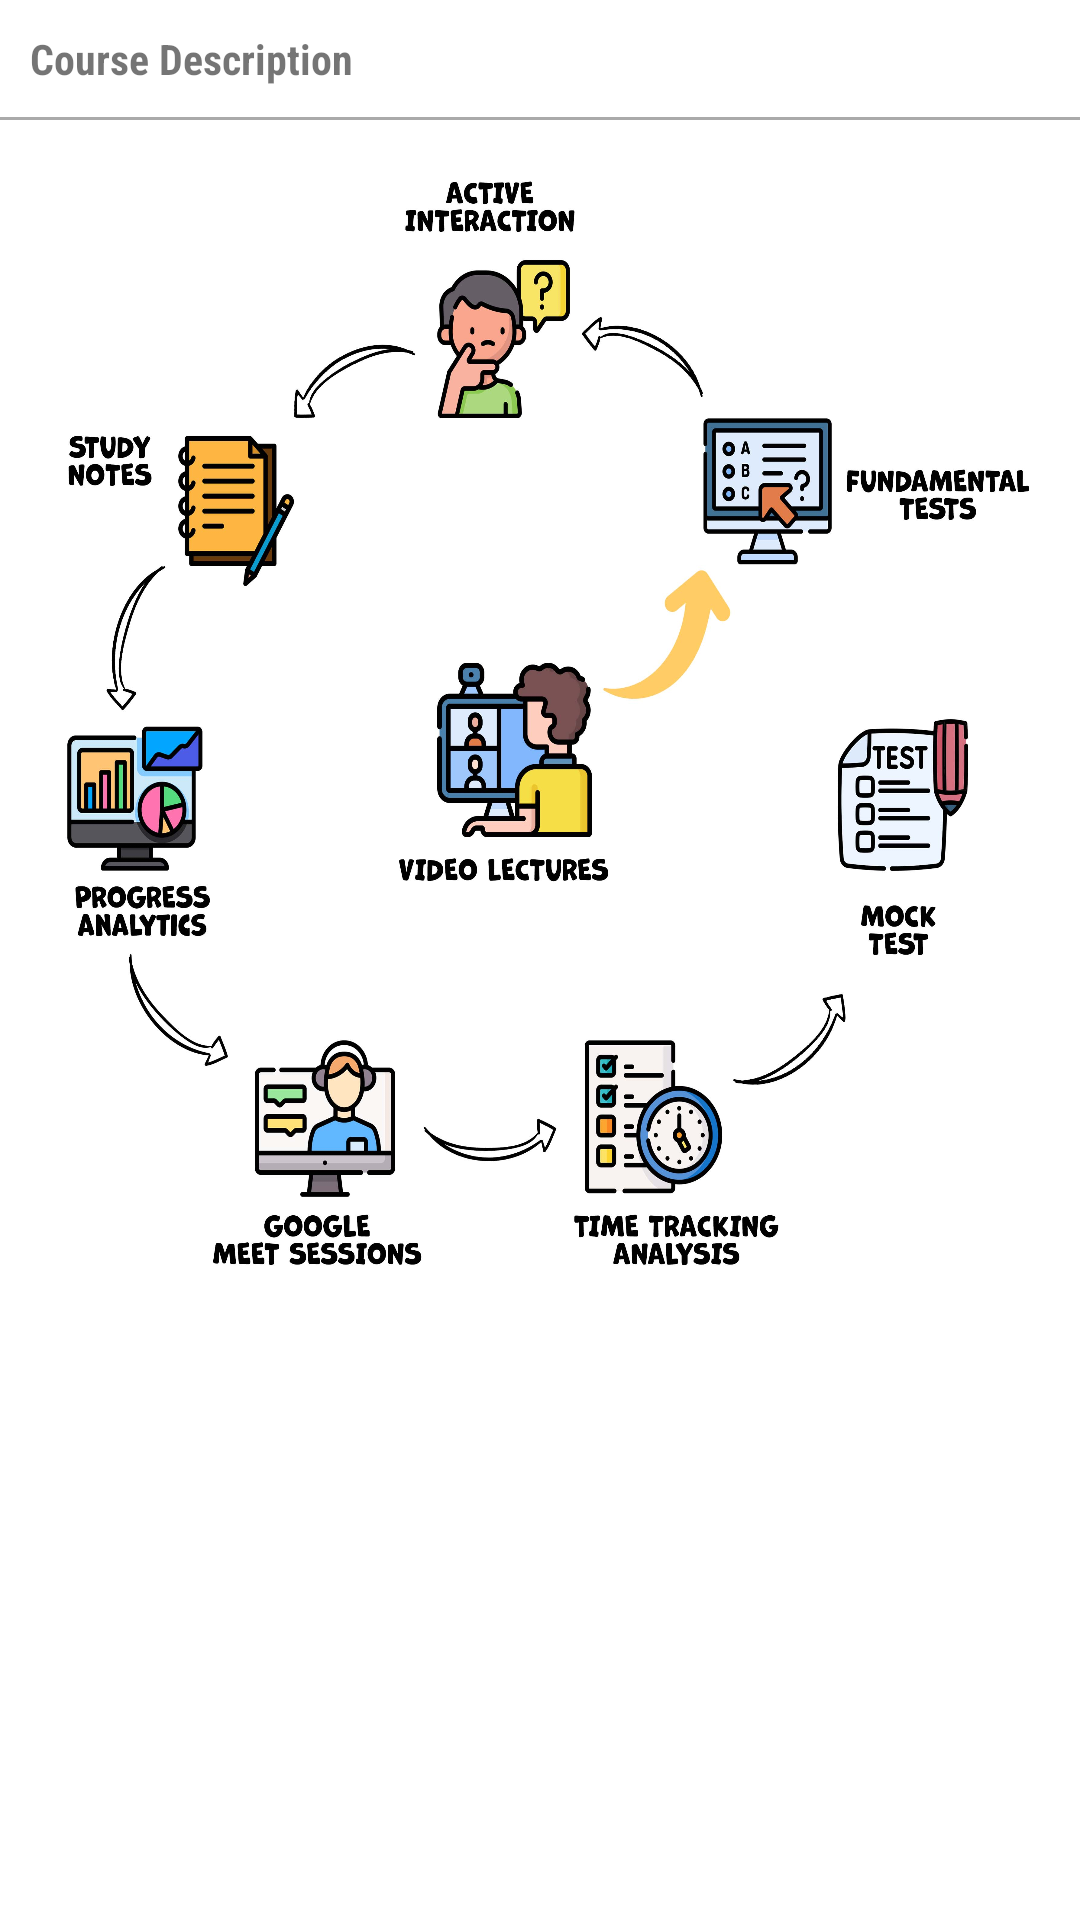

Produce the Android XML layout that renders to this screen, including the resource entries it uses.
<!-- AndroidManifest.xml: application theme AppTheme -->
<!-- res/layout/fragment_overview.xml -->
<?xml version="1.0" encoding="utf-8"?>
<LinearLayout xmlns:android="http://schemas.android.com/apk/res/android"
    xmlns:tools="http://schemas.android.com/tools"
    android:layout_width="match_parent"
    android:layout_height="wrap_content"
    tools:context=".Fragment.Overview"
    android:background="@android:color/white"
    android:orientation="vertical">

 <TextView
     android:layout_width="wrap_content"
     android:layout_height="wrap_content"
     android:text="Course Description"
     android:textSize="@dimen/spacing_smlarge"
     android:textStyle="bold"
     android:padding="10dp"
     android:layout_margin="@dimen/spacing_small"
     android:fontFamily="sans-serif-condensed"/>
    <View
        android:layout_width="match_parent"
        android:layout_height="1dp"
        android:background="@android:color/darker_gray" />

    <ImageView
        android:layout_width="match_parent"
        android:layout_height="400dp"
        android:layout_marginTop="10dp"
        android:scaleType="fitXY"
        android:src="@drawable/course_flow"

        />




</LinearLayout>
<!-- resources referenced by this layout -->
<resources>
  <!-- drawable course_flow: jpg bitmap (drawable, 503552 bytes) -->
  <style name="AppTheme" parent="BaseTheme" />
  <style name="BaseTheme" parent="Theme.AppCompat.Light.NoActionBar">
          
          <item name="colorPrimary">@color/colorPrimary</item>
          <item name="colorPrimaryDark">@color/colorPrimaryDark</item>
          <item name="colorAccent">@color/colorAccent</item>
          <item name="windowActionModeOverlay">true</item>
          <item name="android:actionModeBackground">@color/blue_grey_600</item>
          <item name="android:dialogTheme">@style/Dialog.Theme</item>
          <item name="textAppearanceButton">@style/AppTextAppearance.Button</item>
  
      </style>
  <color name="colorPrimary">#1976D2</color>
  <color name="colorPrimaryDark">#1565C0</color>
  <color name="colorAccent">#20ad96</color>
  <color name="blue_grey_600">#546E7A</color>
  <style name="Dialog.Theme" parent="Theme.AppCompat.Light.Dialog">
          <item name="colorPrimary">@color/colorPrimary</item>
          <item name="colorPrimaryDark">@color/colorPrimaryDark</item>
          <item name="colorAccent">@color/colorAccent</item>
      </style>
  <style name="AppTextAppearance.Button" parent="TextAppearance.MaterialComponents.Button">
          <item name="android:textAllCaps">true</item>
      </style>
</resources>
